Run: headless pygame with SDL's dummy video driver; simulated clock (each Clock.tick advances the game by its frame time, no real sleeping); random seed 0; keys injected as events and as key.get_pressed() state; no mouse input.
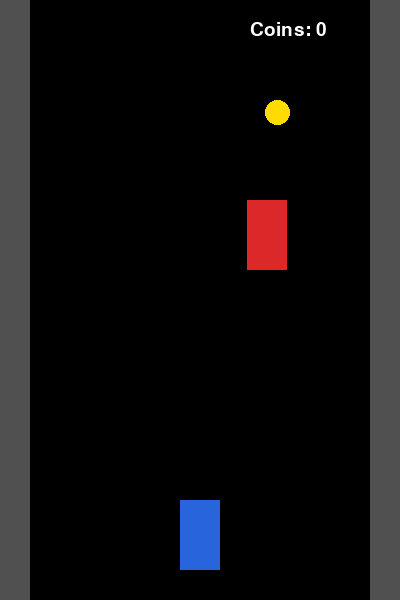
Frame 1 of 4 · flips 1–60 · no input
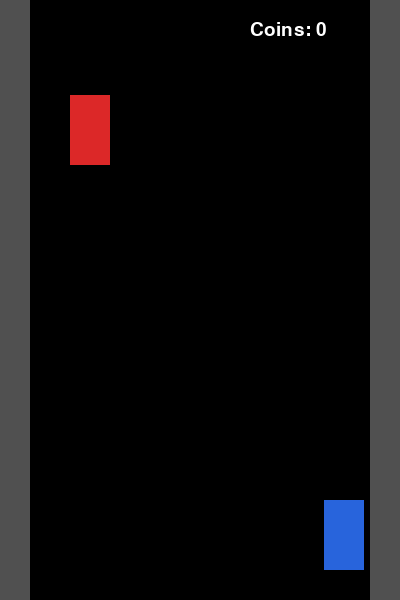
Frame 2 of 4 · flips 61–180 · tapped SPACE, RETURN · held RIGHT (→), D
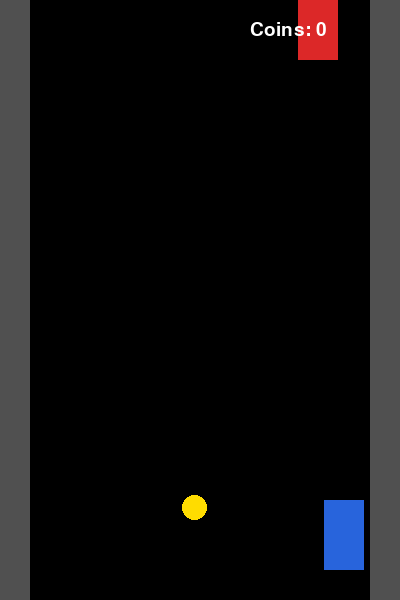
Frame 3 of 4 · flips 181–300 · held DOWN (↓), S
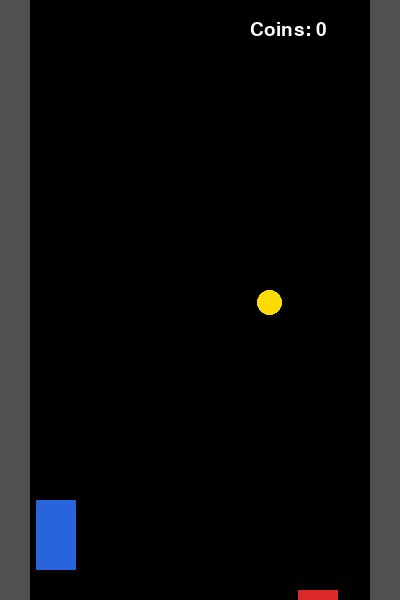
Frame 4 of 4 · flips 301–420 · held LEFT (←), A, UP (↑), W

The pygame program that drew these frames:

import pygame
import random

pygame.init()

WIDTH, HEIGHT = 400, 600
screen = pygame.display.set_mode((WIDTH, HEIGHT))
pygame.display.set_caption("Mini Racer")

clock = pygame.time.Clock()
font = pygame.font.SysFont("Arial", 28)

WHITE = (255, 255, 255)
BLACK = (0, 0, 0)
RED = (220, 40, 40)
BLUE = (40, 100, 220)
YELLOW = (255, 220, 0)
GRAY = (80, 80, 80)

player = pygame.Rect(180, 500, 40, 70)
enemy = pygame.Rect(random.randint(50, 310), -100, 40, 70)
coin = pygame.Rect(random.randint(50, 330), -200, 25, 25)

speed = 5
coins = 0
running = True

while running:
    screen.fill(GRAY)

    for event in pygame.event.get():
        if event.type == pygame.QUIT:
            running = False

    keys = pygame.key.get_pressed()

    if keys[pygame.K_LEFT] and player.left > 40:
        player.x -= 6

    if keys[pygame.K_RIGHT] and player.right < WIDTH - 40:
        player.x += 6

    enemy.y += speed
    coin.y += speed

    if enemy.top > HEIGHT:
        enemy.y = -100
        enemy.x = random.randint(50, 310)
        speed += 0.2

    if coin.top > HEIGHT:
        coin.y = -200
        coin.x = random.randint(50, 330)

    if player.colliderect(coin):
        coins += 1
        coin.y = -200
        coin.x = random.randint(50, 330)

    if player.colliderect(enemy):
        running = False

    pygame.draw.rect(screen, BLACK, (30, 0, 340, HEIGHT))
    pygame.draw.rect(screen, BLUE, player)
    pygame.draw.rect(screen, RED, enemy)
    pygame.draw.ellipse(screen, YELLOW, coin)

    text = font.render(f"Coins: {coins}", True, WHITE)
    screen.blit(text, (250, 20))

    pygame.display.update()
    clock.tick(60)

pygame.quit()
